Run: headless pygame with SDL's dummy video driver; simulated clock (each Clock.tick advances the game by its frame time, no real sleeping); random seed 0; keys injected as events and as key.get_pressed() state; no mouse input.
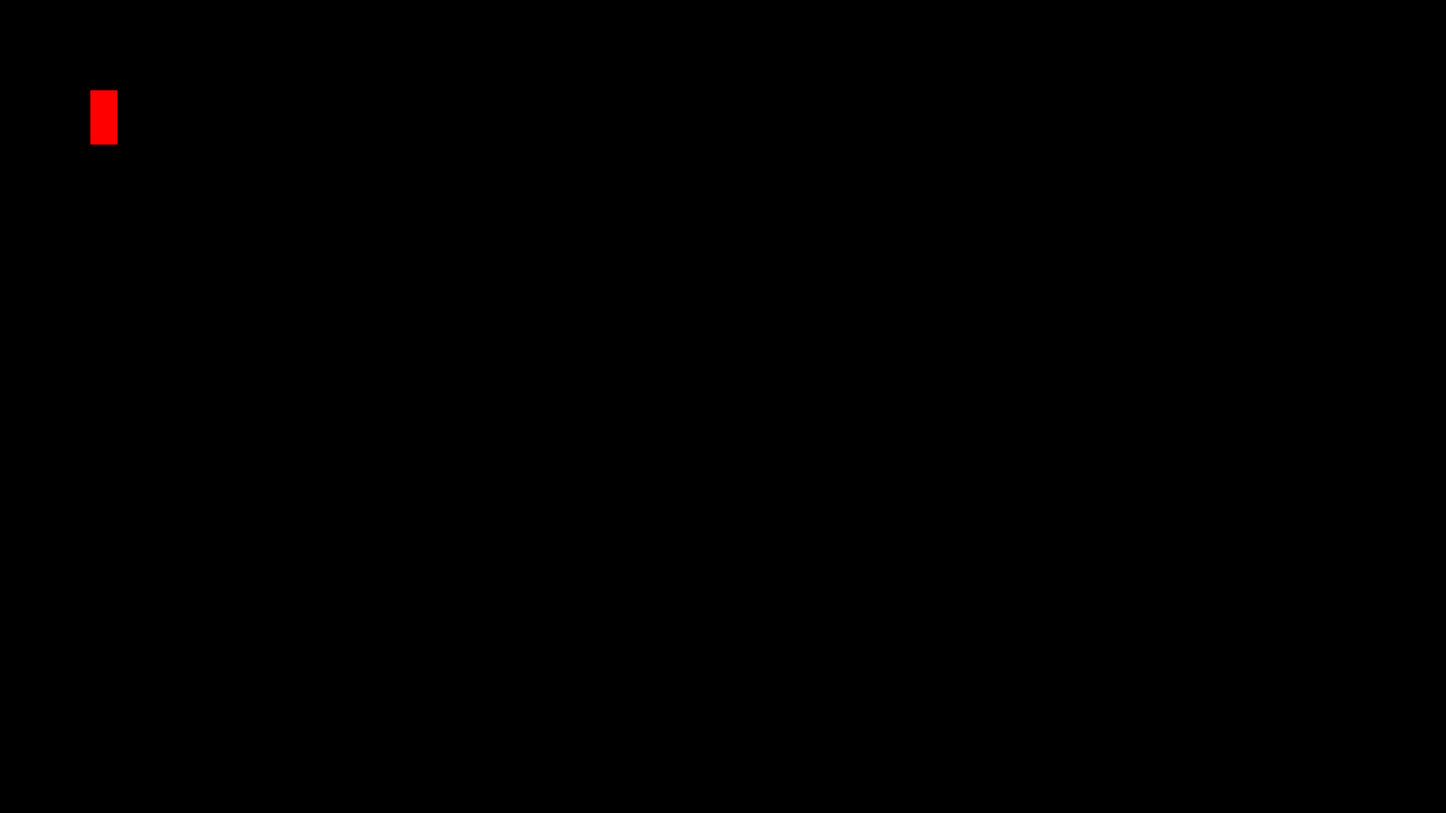
Frame 1 of 4 · flips 1–60 · no input
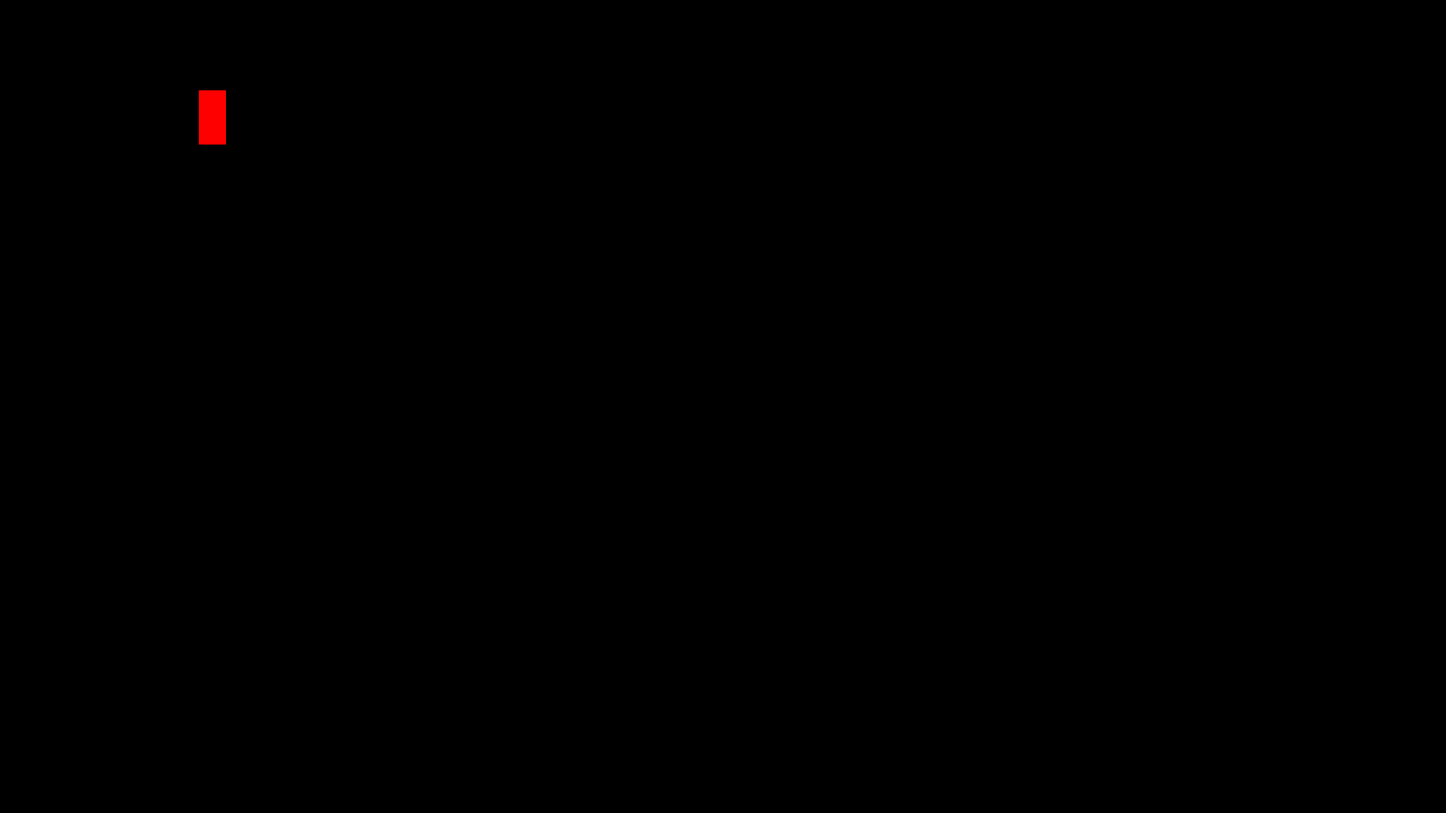
Frame 2 of 4 · flips 61–180 · tapped SPACE, RETURN · held RIGHT (→), D
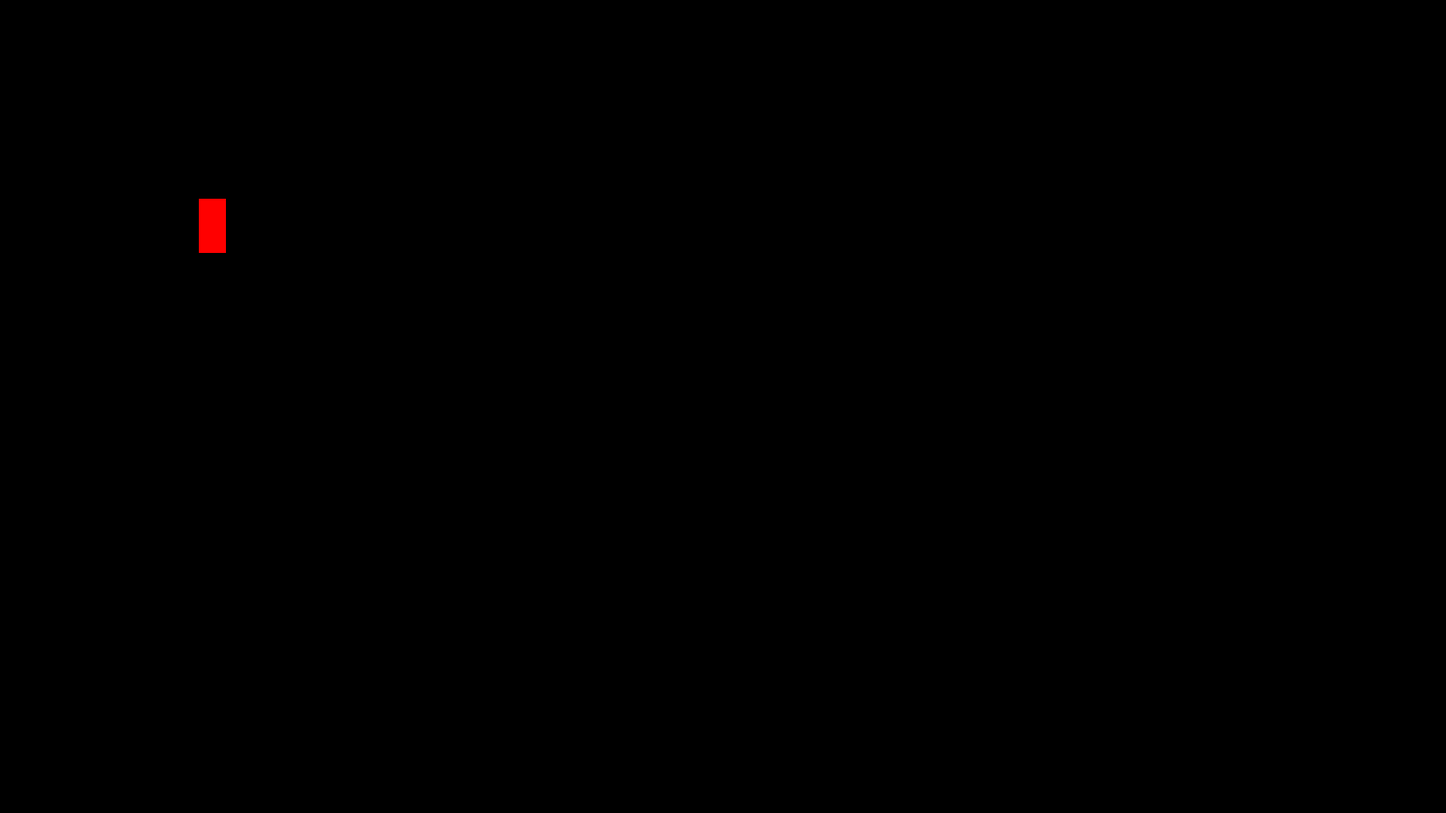
Frame 3 of 4 · flips 181–300 · held DOWN (↓), S
Frame 4 of 4 · flips 301–420 · held LEFT (←), A, UP (↑), W · screen same as frame 1, image omitted

The pygame program that drew these frames:

import pygame

pygame.init()

window = pygame.display.set_mode((1600,900))

pygame.display.set_caption("Test game")

gamer_x = 100
gamer_y = 100
gamer_weight = 30
gamer_height = 60
gamer_speed=1

run = True

while run:
    pygame.time.delay(10)

    for event in pygame.event.get():
        if event.type == pygame.QUIT:
            run = False
    
    keys = pygame.key.get_pressed()
    if keys[pygame.K_LEFT] | keys[pygame.K_a]:
        gamer_x -= gamer_speed
    if keys[pygame.K_RIGHT] | keys[pygame.K_d]:
        gamer_x += gamer_speed
    if keys[pygame.K_UP] | keys[pygame.K_w]:
        gamer_y -= gamer_speed    
    if keys[pygame.K_DOWN]| keys[pygame.K_s]:
        gamer_y += gamer_speed

    window.fill((0,0,0))
    pygame.draw.rect(window, (255,0,0), (gamer_x,gamer_y, gamer_weight, gamer_height))
    pygame.display.update()    

pygame.quit()
